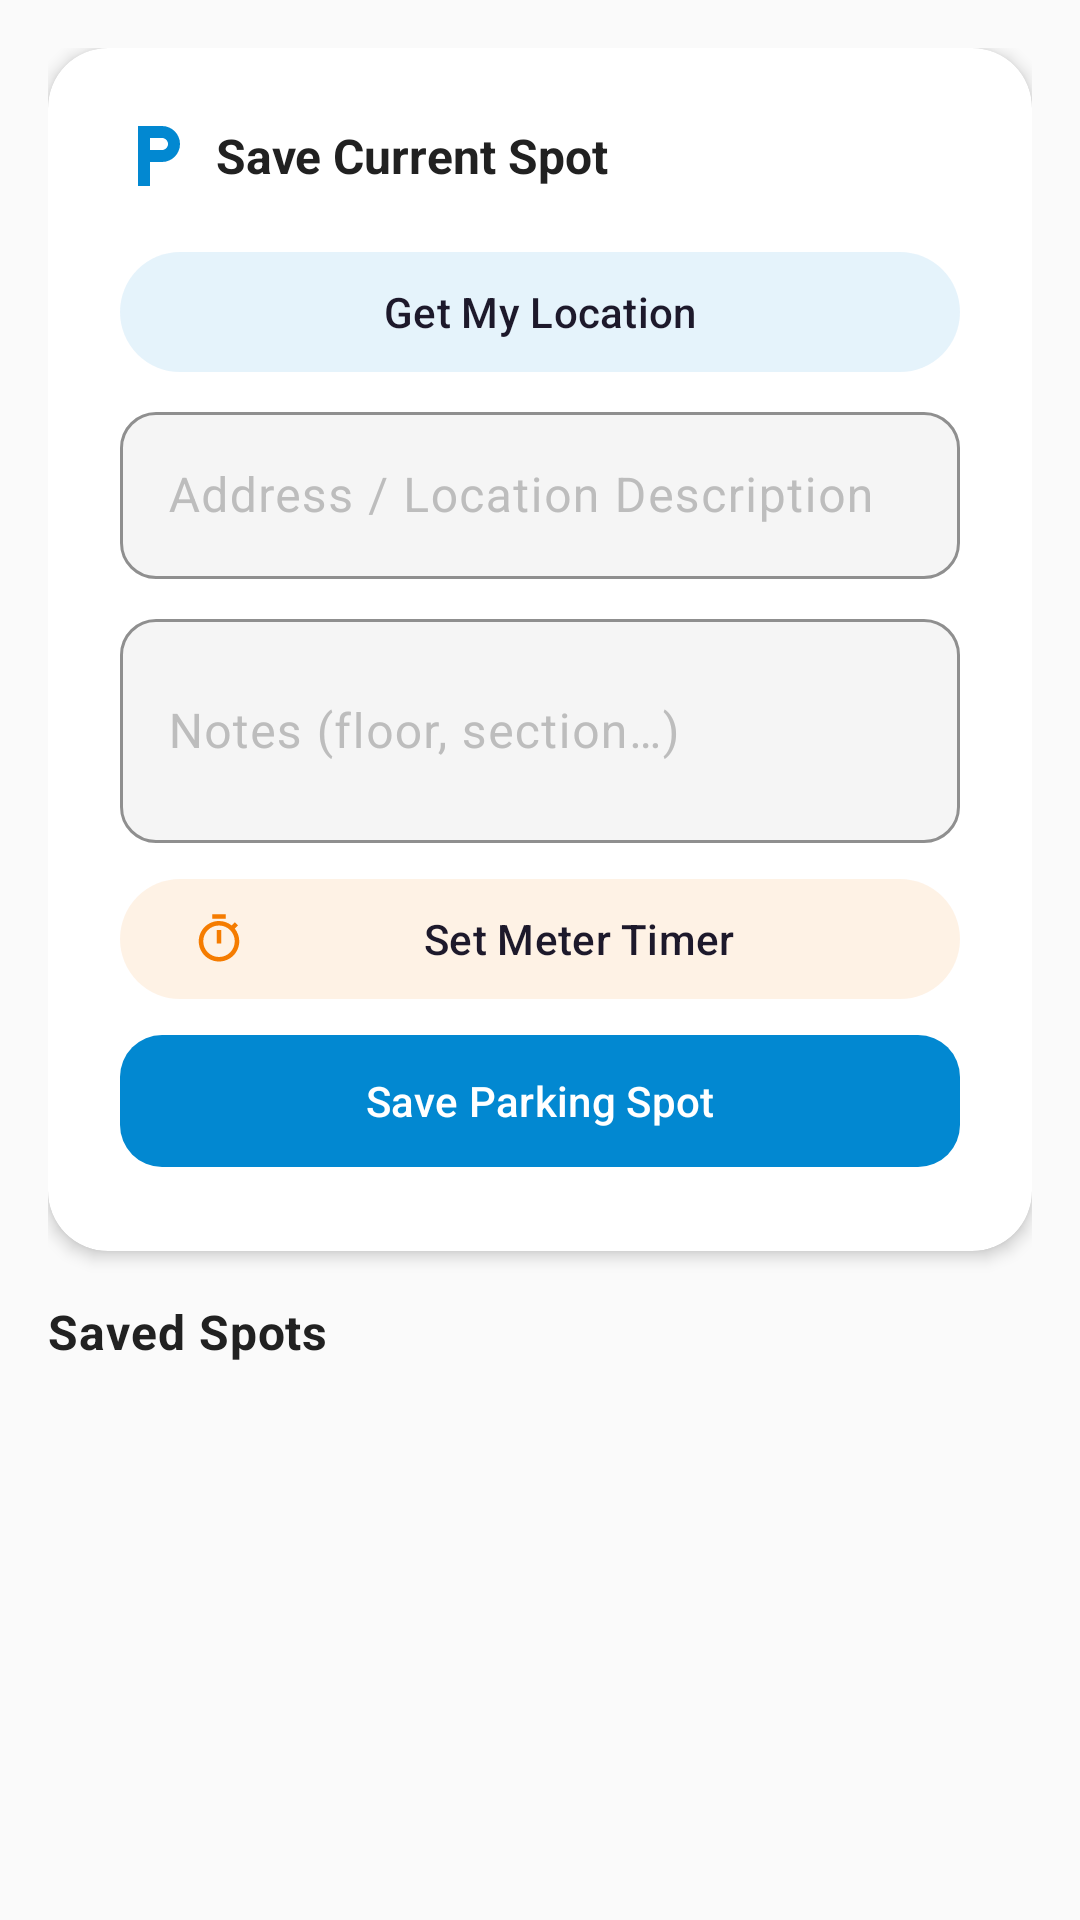

This screen was rendered from an Android layout file. Write that file and the resources it references.
<!-- AndroidManifest.xml: application theme Theme.Geardex -->
<!-- res/layout/fragment_parking.xml -->
<?xml version="1.0" encoding="utf-8"?>
<androidx.coordinatorlayout.widget.CoordinatorLayout
    xmlns:android="http://schemas.android.com/apk/res/android"
    xmlns:app="http://schemas.android.com/apk/res-auto"
    android:layout_width="match_parent"
    android:layout_height="match_parent"
    android:background="@color/surface_dark">

    <androidx.core.widget.NestedScrollView
        android:layout_width="match_parent"
        android:layout_height="match_parent">

        <LinearLayout
            android:layout_width="match_parent"
            android:layout_height="wrap_content"
            android:orientation="vertical"
            android:padding="@dimen/spacing_md"
            android:paddingBottom="@dimen/spacing_xl">

            
            <com.google.android.material.card.MaterialCardView
                style="@style/Widget.Geardex.Card"
                android:layout_width="match_parent"
                android:layout_height="wrap_content"
                android:layout_marginBottom="@dimen/spacing_md"
                app:cardElevation="3dp">

                <LinearLayout
                    android:layout_width="match_parent"
                    android:layout_height="wrap_content"
                    android:orientation="vertical"
                    android:padding="@dimen/spacing_lg">

                    
                    <LinearLayout
                        android:layout_width="match_parent"
                        android:layout_height="wrap_content"
                        android:orientation="horizontal"
                        android:gravity="center_vertical"
                        android:layout_marginBottom="@dimen/spacing_md">

                        <ImageView
                            android:layout_width="24dp"
                            android:layout_height="24dp"
                            android:layout_marginEnd="@dimen/spacing_sm"
                            android:src="@drawable/ic_parking"
                            app:tint="@color/accent_parking"
                            android:importantForAccessibility="no" />

                        <TextView
                            android:layout_width="wrap_content"
                            android:layout_height="wrap_content"
                            android:text="@string/parking_save_current"
                            android:textColor="@color/text_primary"
                            android:textSize="16sp"
                            android:textStyle="bold" />

                    </LinearLayout>

                    
                    <com.google.android.material.button.MaterialButton
                        android:id="@+id/btn_get_location"
                        style="@style/Widget.Material3.Button.TonalButton"
                        android:layout_width="match_parent"
                        android:layout_height="wrap_content"
                        android:text="@string/parking_get_location"
                        android:layout_marginBottom="4dp"
                        app:icon="@drawable/ic_location"
                        app:iconTint="@color/accent_parking"
                        app:backgroundTint="@color/accent_parking_bg" />

                    <TextView
                        android:id="@+id/tv_location_status"
                        android:layout_width="wrap_content"
                        android:layout_height="wrap_content"
                        android:textColor="@color/accent_parking"
                        android:textSize="12sp"
                        android:visibility="gone"
                        android:layout_marginBottom="@dimen/spacing_sm" />

                    
                    <com.google.android.material.textfield.TextInputLayout
                        style="@style/Widget.Geardex.TextInput"
                        android:layout_width="match_parent"
                        android:layout_height="wrap_content"
                        android:hint="@string/parking_address_hint"
                        android:layout_marginBottom="@dimen/spacing_sm">

                        <com.google.android.material.textfield.TextInputEditText
                            android:id="@+id/et_parking_address"
                            android:layout_width="match_parent"
                            android:layout_height="wrap_content"
                            android:inputType="textPostalAddress"
                            android:textColor="@color/text_primary" />

                    </com.google.android.material.textfield.TextInputLayout>

                    
                    <com.google.android.material.textfield.TextInputLayout
                        style="@style/Widget.Geardex.TextInput"
                        android:layout_width="match_parent"
                        android:layout_height="wrap_content"
                        android:hint="@string/parking_notes_hint"
                        android:layout_marginBottom="@dimen/spacing_sm">

                        <com.google.android.material.textfield.TextInputEditText
                            android:id="@+id/et_parking_notes"
                            android:layout_width="match_parent"
                            android:layout_height="wrap_content"
                            android:inputType="textMultiLine"
                            android:minLines="2"
                            android:textColor="@color/text_primary" />

                    </com.google.android.material.textfield.TextInputLayout>

                    
                    <com.google.android.material.button.MaterialButton
                        android:id="@+id/btn_set_timer"
                        style="@style/Widget.Material3.Button.TonalButton"
                        android:layout_width="match_parent"
                        android:layout_height="wrap_content"
                        android:text="@string/parking_set_timer"
                        android:layout_marginBottom="4dp"
                        app:icon="@drawable/ic_timer"
                        app:iconTint="@color/accent_reminder"
                        app:backgroundTint="@color/icon_bg_amber" />

                    <TextView
                        android:id="@+id/tv_timer_status"
                        android:layout_width="wrap_content"
                        android:layout_height="wrap_content"
                        android:textColor="@color/accent_reminder"
                        android:textSize="12sp"
                        android:visibility="gone"
                        android:layout_marginBottom="@dimen/spacing_sm" />

                    
                    <com.google.android.material.button.MaterialButton
                        android:id="@+id/btn_save_current"
                        style="@style/Widget.Geardex.Button"
                        android:layout_width="match_parent"
                        android:layout_height="@dimen/button_height"
                        android:text="@string/parking_save"
                        app:backgroundTint="@color/accent_parking" />

                </LinearLayout>
            </com.google.android.material.card.MaterialCardView>

            
            <TextView
                android:layout_width="wrap_content"
                android:layout_height="wrap_content"
                android:text="@string/parking_history"
                android:textColor="@color/text_primary"
                android:textSize="16sp"
                android:textStyle="bold"
                android:letterSpacing="0.02"
                android:layout_marginBottom="@dimen/spacing_sm" />

            <TextView
                android:id="@+id/tv_empty_parking"
                android:layout_width="match_parent"
                android:layout_height="wrap_content"
                android:gravity="center"
                android:paddingVertical="@dimen/spacing_xl"
                android:text="@string/parking_empty"
                android:textColor="@color/text_hint"
                android:textSize="14sp"
                android:visibility="gone" />

            <androidx.recyclerview.widget.RecyclerView
                android:id="@+id/rv_parking_history"
                android:layout_width="match_parent"
                android:layout_height="wrap_content"
                android:nestedScrollingEnabled="false"
                android:clipToPadding="false" />

        </LinearLayout>
    </androidx.core.widget.NestedScrollView>

</androidx.coordinatorlayout.widget.CoordinatorLayout>
<!-- resources referenced by this layout -->
<resources>
  <color name="accent_parking">#0288D1</color>
  <color name="accent_parking_bg">#1A0288D1</color>
  <color name="accent_reminder">#F57C00</color>
  <color name="icon_bg_amber">#1AF57C00</color>
  <color name="surface_dark">#FAFAFA</color>
  <color name="text_hint">#BDBDBD</color>
  <color name="text_primary">#212121</color>
  <dimen name="button_height">52dp</dimen>
  <dimen name="spacing_lg">24dp</dimen>
  <dimen name="spacing_md">16dp</dimen>
  <dimen name="spacing_sm">8dp</dimen>
  <dimen name="spacing_xl">32dp</dimen>
  <!-- drawable ic_parking (drawable) -->
  <vector xmlns:android="http://schemas.android.com/apk/res/android"
      android:width="24dp"
      android:height="24dp"
      android:viewportWidth="24"
      android:viewportHeight="24">
      <path
          android:fillColor="@android:color/white"
          android:pathData="M6,2L6,22L10,22L10,14L14,14C17.31,14 20,11.31 20,8C20,4.69 17.31,2 14,2L6,2ZM10,6L14,6C15.1,6 16,6.9 16,8C16,9.1 15.1,10 14,10L10,10L10,6Z" />
  </vector>
  <string name="parking_address_hint">Address / Location Description</string>
  <string name="parking_empty">No saved parking spots yet</string>
  <string name="parking_get_location">Get My Location</string>
  <string name="parking_history">Saved Spots</string>
  <string name="parking_notes_hint">Notes (floor, section…)</string>
  <string name="parking_save">Save Parking Spot</string>
  <string name="parking_save_current">Save Current Spot</string>
  <string name="parking_set_timer">Set Meter Timer</string>
  <style name="Widget.Geardex.Button" parent="Widget.Material3.Button">
          <item name="backgroundTint">@color/geardex_orange</item>
          <item name="android:textColor">@color/white</item>
          <item name="cornerRadius">@dimen/button_corner_radius</item>
      </style>
  <style name="Widget.Geardex.Card" parent="Widget.Material3.CardView.Elevated">
          <item name="cardBackgroundColor">@color/surface_card</item>
          <item name="cardElevation">@dimen/card_elevation</item>
          <item name="cardCornerRadius">@dimen/card_corner_radius</item>
      </style>
  <style name="Widget.Geardex.TextInput" parent="Widget.Material3.TextInputLayout.OutlinedBox">
          <item name="boxStrokeColor">@color/geardex_orange</item>
          <item name="hintTextColor">@color/text_secondary</item>
          <item name="android:textColorHint">@color/text_hint</item>
          <item name="boxBackgroundColor">@color/surface_input</item>
          <item name="boxCornerRadiusTopStart">12dp</item>
          <item name="boxCornerRadiusTopEnd">12dp</item>
          <item name="boxCornerRadiusBottomStart">12dp</item>
          <item name="boxCornerRadiusBottomEnd">12dp</item>
      </style>
  <color name="geardex_orange">#1976D2</color>
  <color name="white">#FFFFFFFF</color>
  <dimen name="button_corner_radius">14dp</dimen>
  <color name="surface_card">#FFFFFF</color>
  <dimen name="card_elevation">2dp</dimen>
  <dimen name="card_corner_radius">20dp</dimen>
  <color name="text_secondary">#757575</color>
  <color name="surface_input">#F5F5F5</color>
  <color name="geardex_orange_dark">#1565C0</color>
  <color name="geardex_orange_light">#42A5F5</color>
  <color name="nav_background">#FFFFFF</color>
  <style name="Shape.Geardex.Medium" parent="ShapeAppearance.Material3.MediumComponent">
          <item name="cornerSize">@dimen/card_corner_radius</item>
      </style>
</resources>
